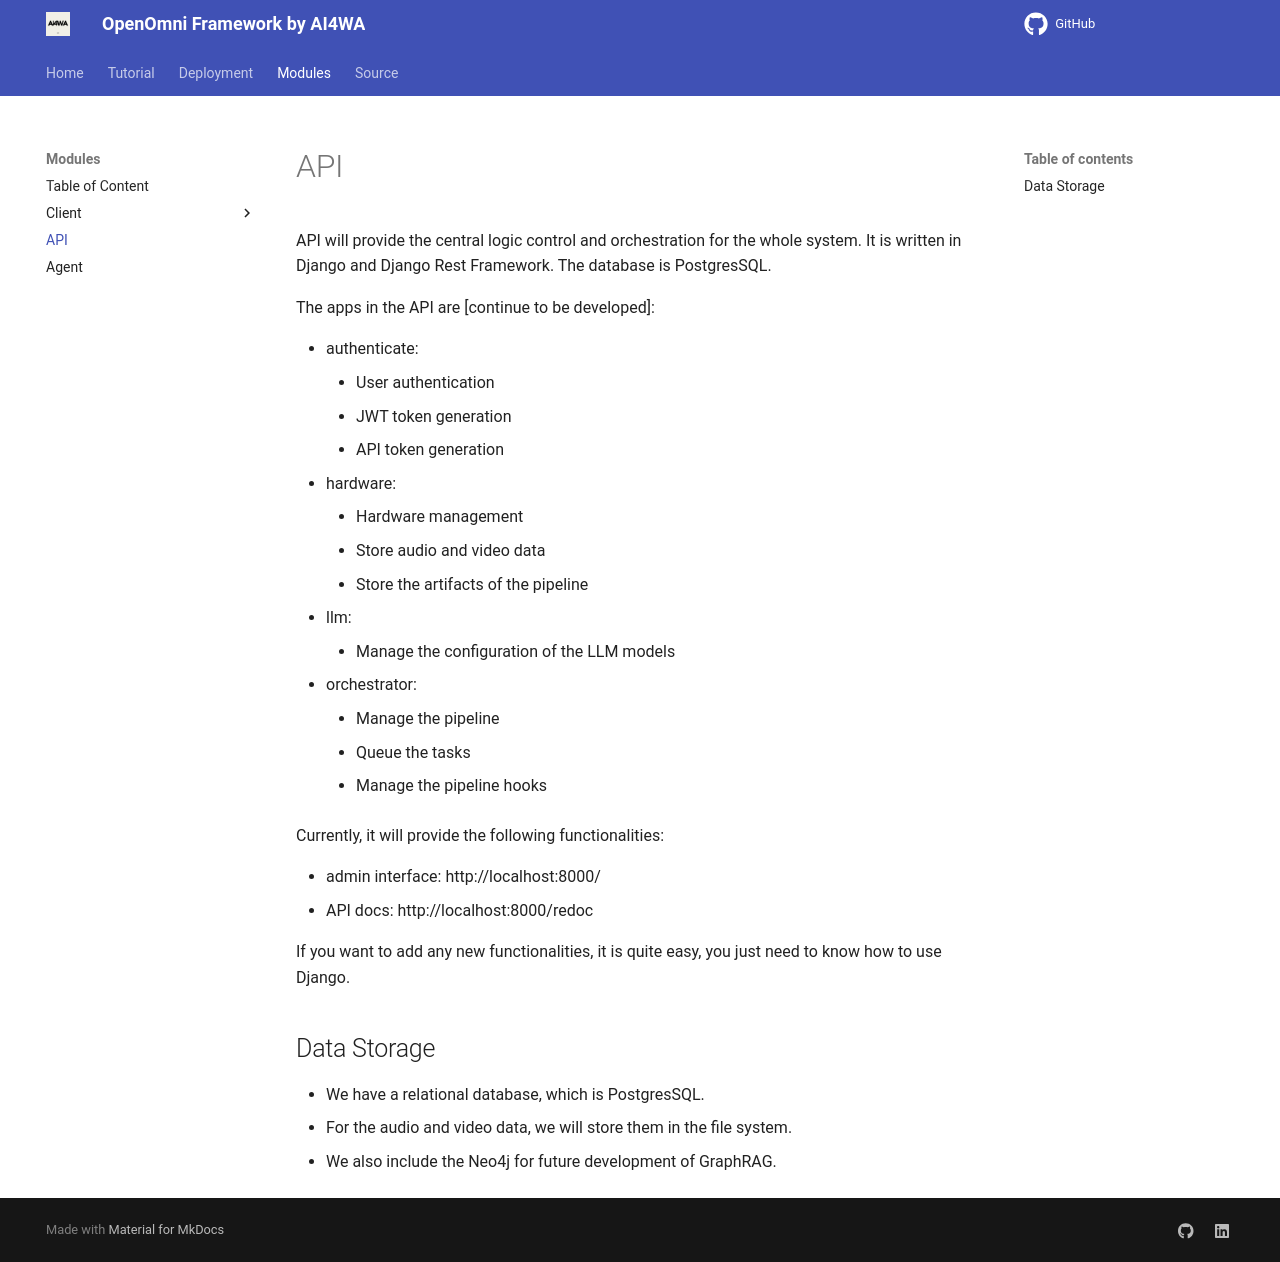

repository: AI4WA/OpenOmniFramework · page: Modules/API/main/index.html · generator: mkdocs

# API

API will provide the central logic control and orchestration for the whole system.
It is written in Django and Django Rest Framework.
The database is PostgresSQL.

The apps in the API are [continue to be developed]:

- authenticate:
    - User authentication
    - JWT token generation
    - API token generation
- hardware:
    - Hardware management
    - Store audio and video data
    - Store the artifacts of the pipeline
- llm:
    - Manage the configuration of the LLM models
- orchestrator:
    - Manage the pipeline
    - Queue the tasks
    - Manage the pipeline hooks

Currently, it will provide the following functionalities:

- admin interface: http://localhost:8000/
- API docs: http://localhost:8000/redoc

If you want to add any new functionalities, it is quite easy, you just need to know how to use Django.

## Data Storage

- We have a relational database, which is PostgresSQL.
- For the audio and video data, we will store them in the file system.
- We also include the Neo4j for future development of GraphRAG.
